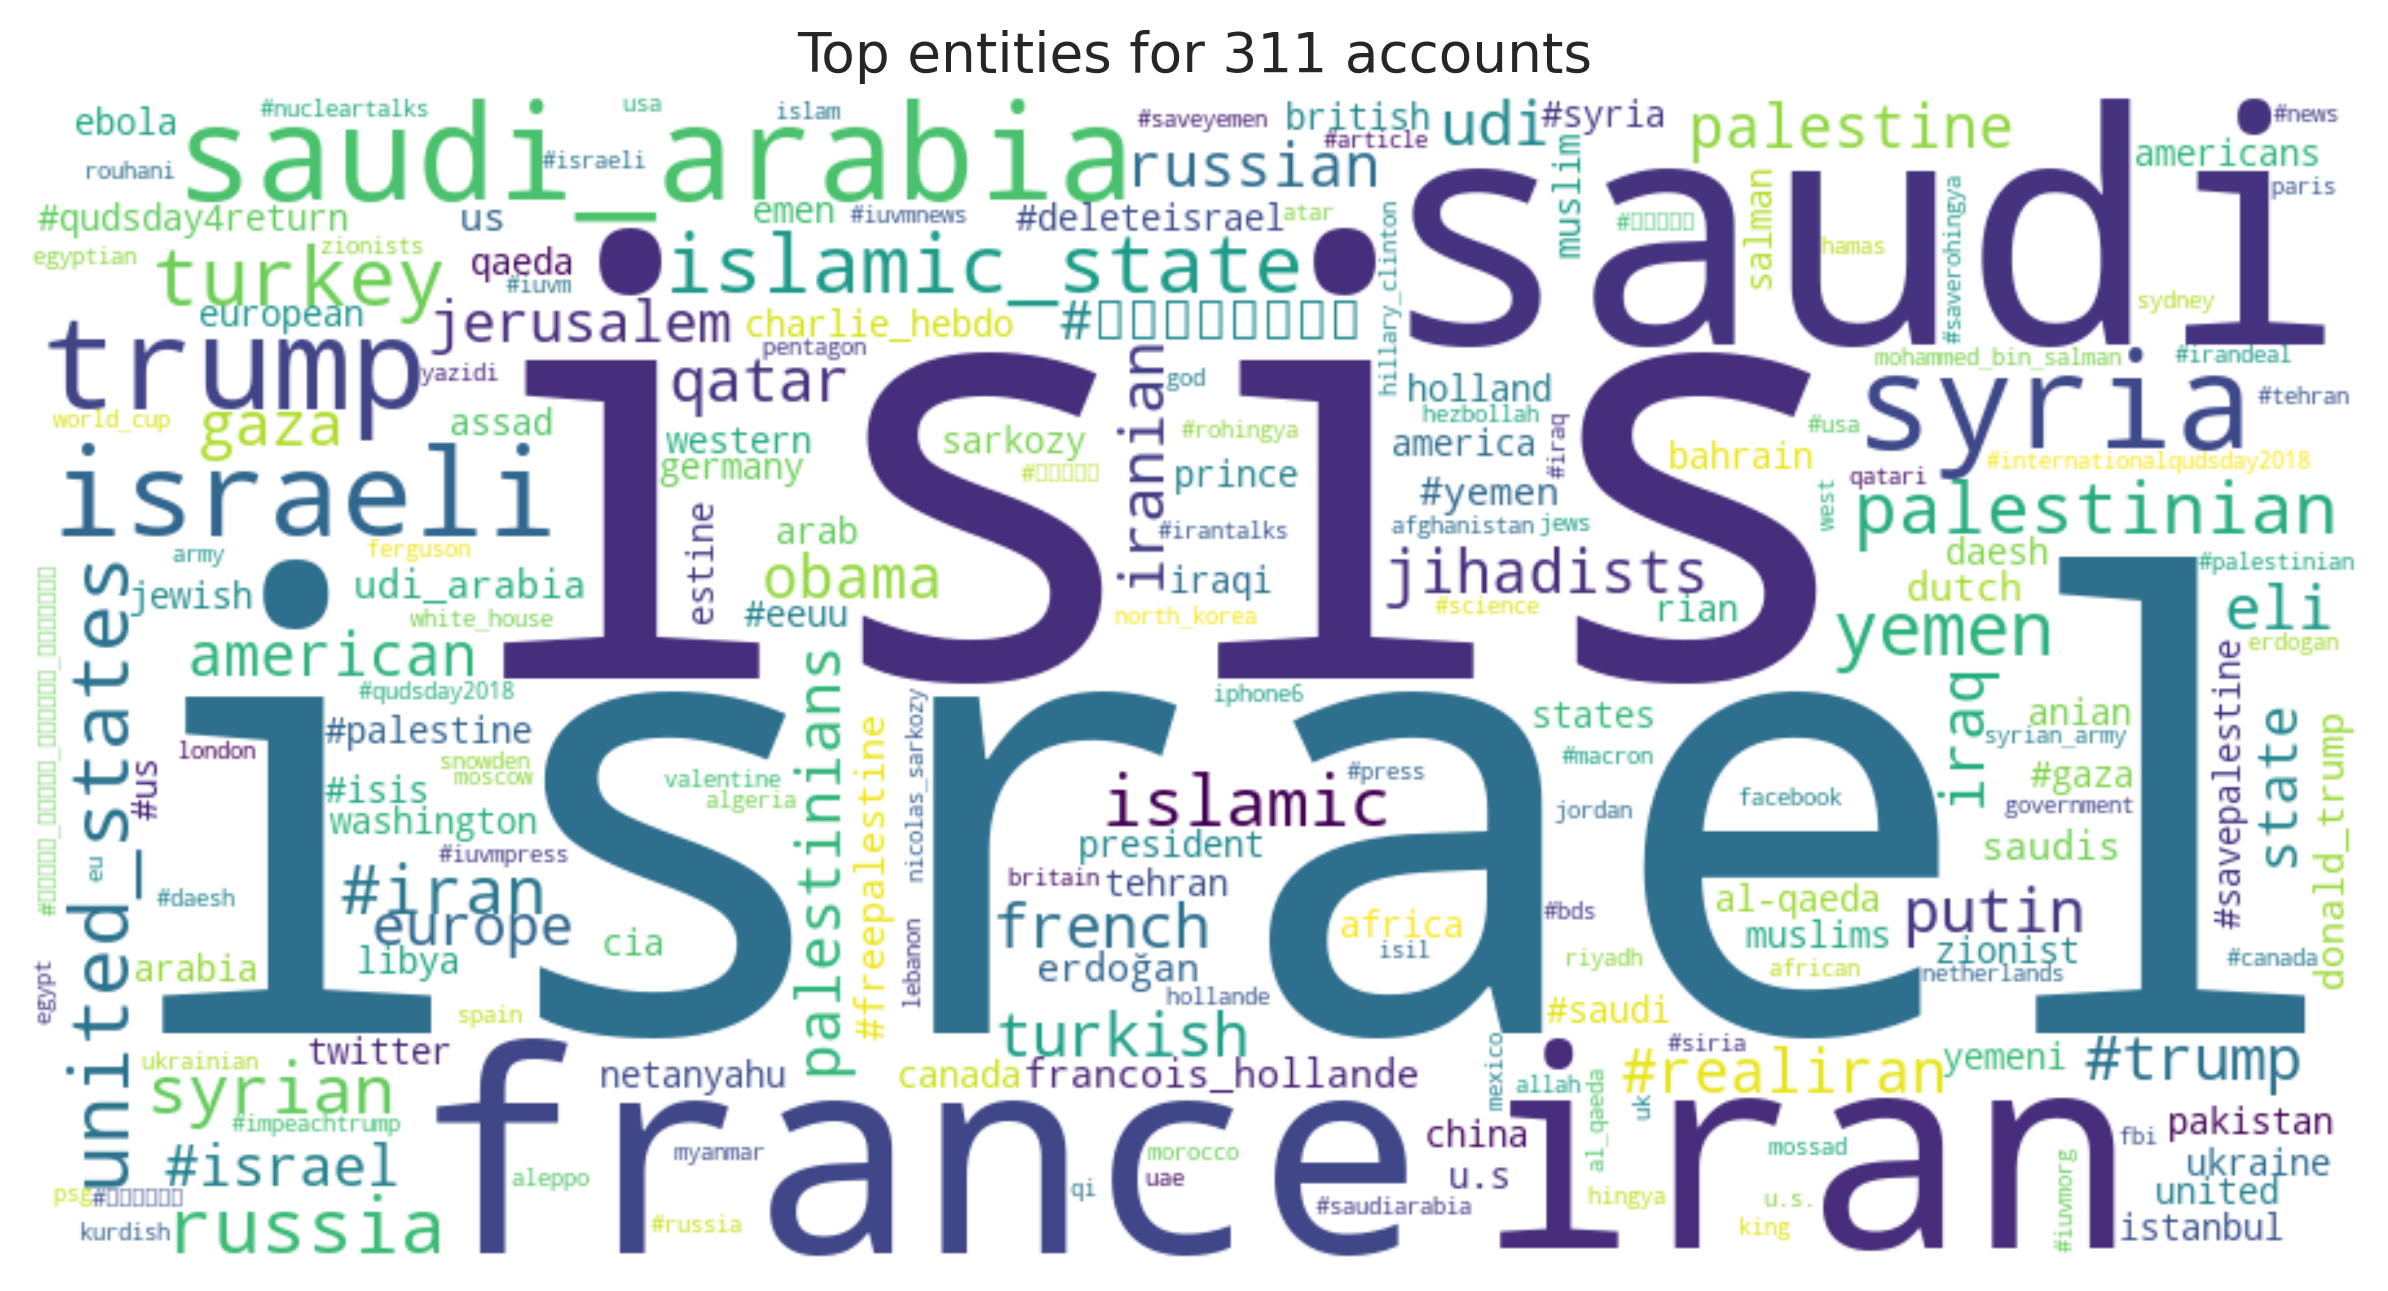

The data file committed next to this chart (first rows):
entity, count
israel, 39481
isis, 35656
saudi, 27985
france, 27898
iran, 26889
saudi_arabia, 26070
syria, 25751
trump, 24975
israeli, 22450
islamic_state, 17578
turkey, 16656
united_states, 16183
russia, 15543
yemen, 14655
palestinian, 14136
islamic, 13305
syrian, 12871
#iran, 12004
gaza, 9966
udi, 9864
eli, 9693
putin, 9685
iranian, 9372
french, 9330
qatar, 9132
#trump, 8967
turkish, 8956
palestine, 8337
obama, 8147
american, 7956
jihadists, 7917
russian, 7584
iraq, 7475
#realiran, 7245
palestinians, 7196
europe, 6756
#israel, 6678
jerusalem, 6410
#السعودية, 6040
state, 5947
francois_hollande, 5855
udi_arabia, 5574
donald_trump, 5524
erdoğan, 5499
#freepalestine, 5393
us, 5383
saudis, 5356
dutch, 5335
#yemen, 5274
ukraine, 4865
iraqi, 4863
president, 4653
arab, 4458
united, 4457
#palestine, 4457
zionist, 4408
#us, 4388
estine, 4358
sarkozy, 4321
charlie_hebdo, 4305
... 167,662 more rows
